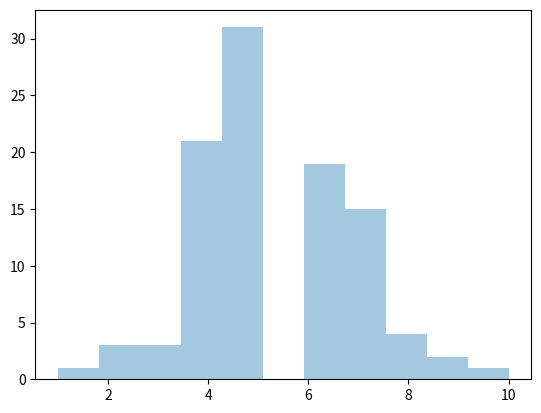

Write the Python code that produced this figure.
import numpy as np
from numpy import random
import matplotlib.pyplot as plt
import seaborn as sns

sns.distplot(random.binomial(n=10, p=0.5, size=100), hist=True, kde=False)

plt.show()